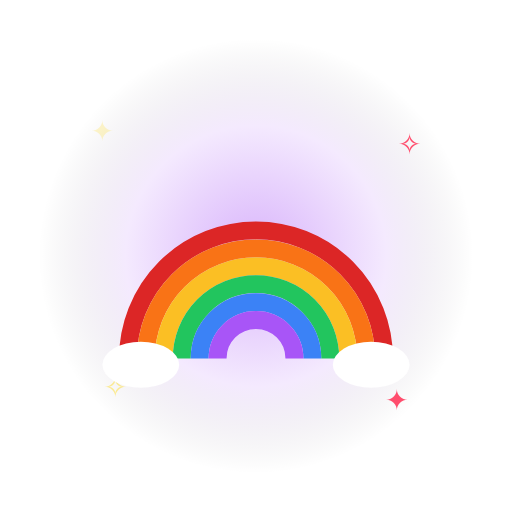
t = 0.00 s
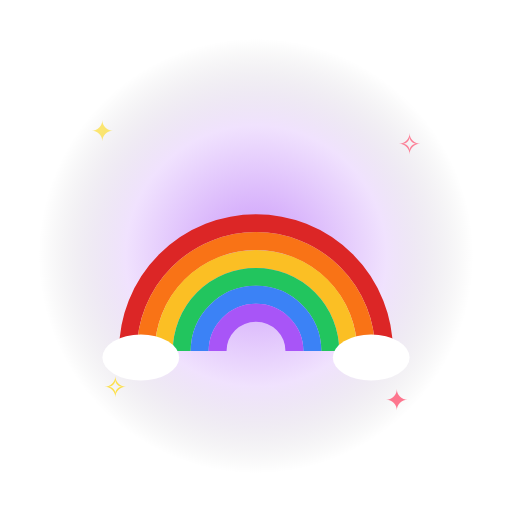
t = 0.33 s
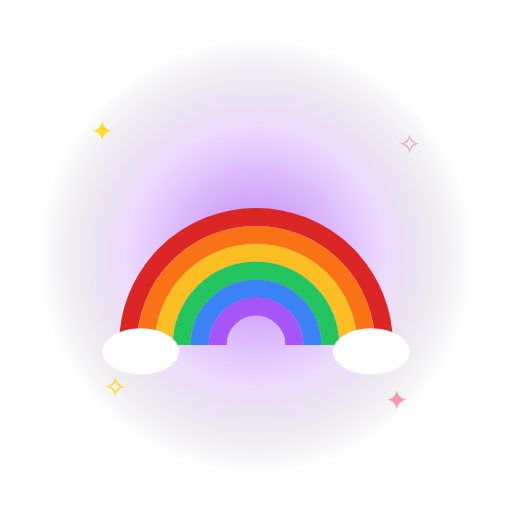
t = 0.60 s
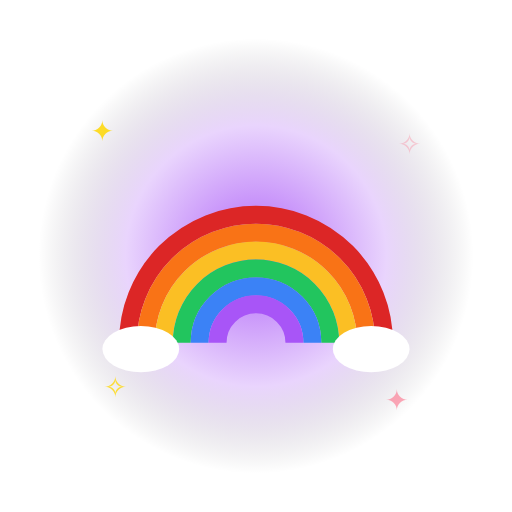
t = 0.90 s
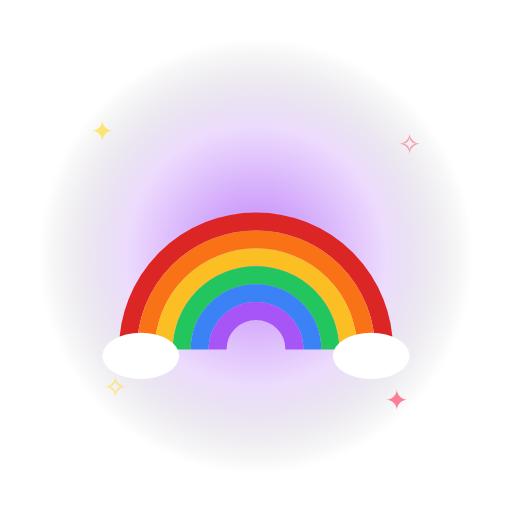
t = 1.20 s
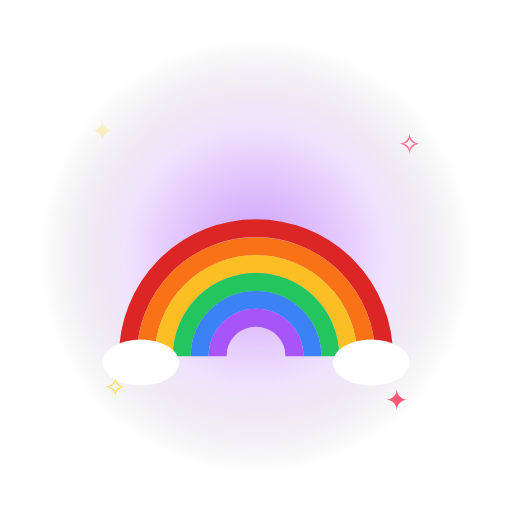
t = 1.50 s

The animated SVG that drew these frames (rendered in a browser with its animation timeline set to each time). Animation: 6 SMIL elements (animate=5,animateTransform=1); one cycle of 1.80 s, repeats indefinitely.

<svg xmlns="http://www.w3.org/2000/svg" viewBox="0 0 400 400" width="400" height="400">
<defs>
<radialGradient id="glow" cx="50%" cy="50%" r="50%">
<stop offset="0%" stop-color="#a855f7" stop-opacity="0.9"/>
<stop offset="60%" stop-color="#a855f7" stop-opacity="0.25"/>
<stop offset="100%" stop-color="#000" stop-opacity="0"/>
</radialGradient>
</defs>
<circle cx="200" cy="200" r="170" fill="url(#glow)">
<animate attributeName="opacity" values="0.5;1;0.5" dur="1.8s" repeatCount="indefinite"/>
</circle>
<g font-size="22" text-anchor="middle" font-family="Arial">
<text x="80" y="110" fill="#ffd700">✦<animate attributeName="opacity" values="0.2;1;0.2" dur="1.5s" repeatCount="indefinite"/></text>
<text x="320" y="120" fill="#ff4d6d">✧<animate attributeName="opacity" values="1;0.2;1" dur="1.7s" repeatCount="indefinite"/></text>
<text x="90" y="310" fill="#ffd700">✧<animate attributeName="opacity" values="0.4;1;0.4" dur="1.3s" repeatCount="indefinite"/></text>
<text x="310" y="320" fill="#ff4d6d">✦<animate attributeName="opacity" values="1;0.4;1" dur="1.6s" repeatCount="indefinite"/></text>
</g>
<g>
<animateTransform attributeName="transform" type="translate" values="0,0;0,-14;0,0" dur="1.6s" repeatCount="indefinite"/>
<g><path d="M100 280 A 100 100 0 0 1 300 280" stroke="#dc2626" stroke-width="14" fill="none"/><path d="M114 280 A 86 86 0 0 1 286 280" stroke="#f97316" stroke-width="14" fill="none"/><path d="M128 280 A 72 72 0 0 1 272 280" stroke="#fbbf24" stroke-width="14" fill="none"/><path d="M142 280 A 58 58 0 0 1 258 280" stroke="#22c55e" stroke-width="14" fill="none"/><path d="M156 280 A 44 44 0 0 1 244 280" stroke="#3b82f6" stroke-width="14" fill="none"/><path d="M170 280 A 30 30 0 0 1 230 280" stroke="#a855f7" stroke-width="14" fill="none"/><ellipse cx="110" cy="285" rx="30" ry="18" fill="#fff"/><ellipse cx="290" cy="285" rx="30" ry="18" fill="#fff"/></g>
</g>
</svg>
